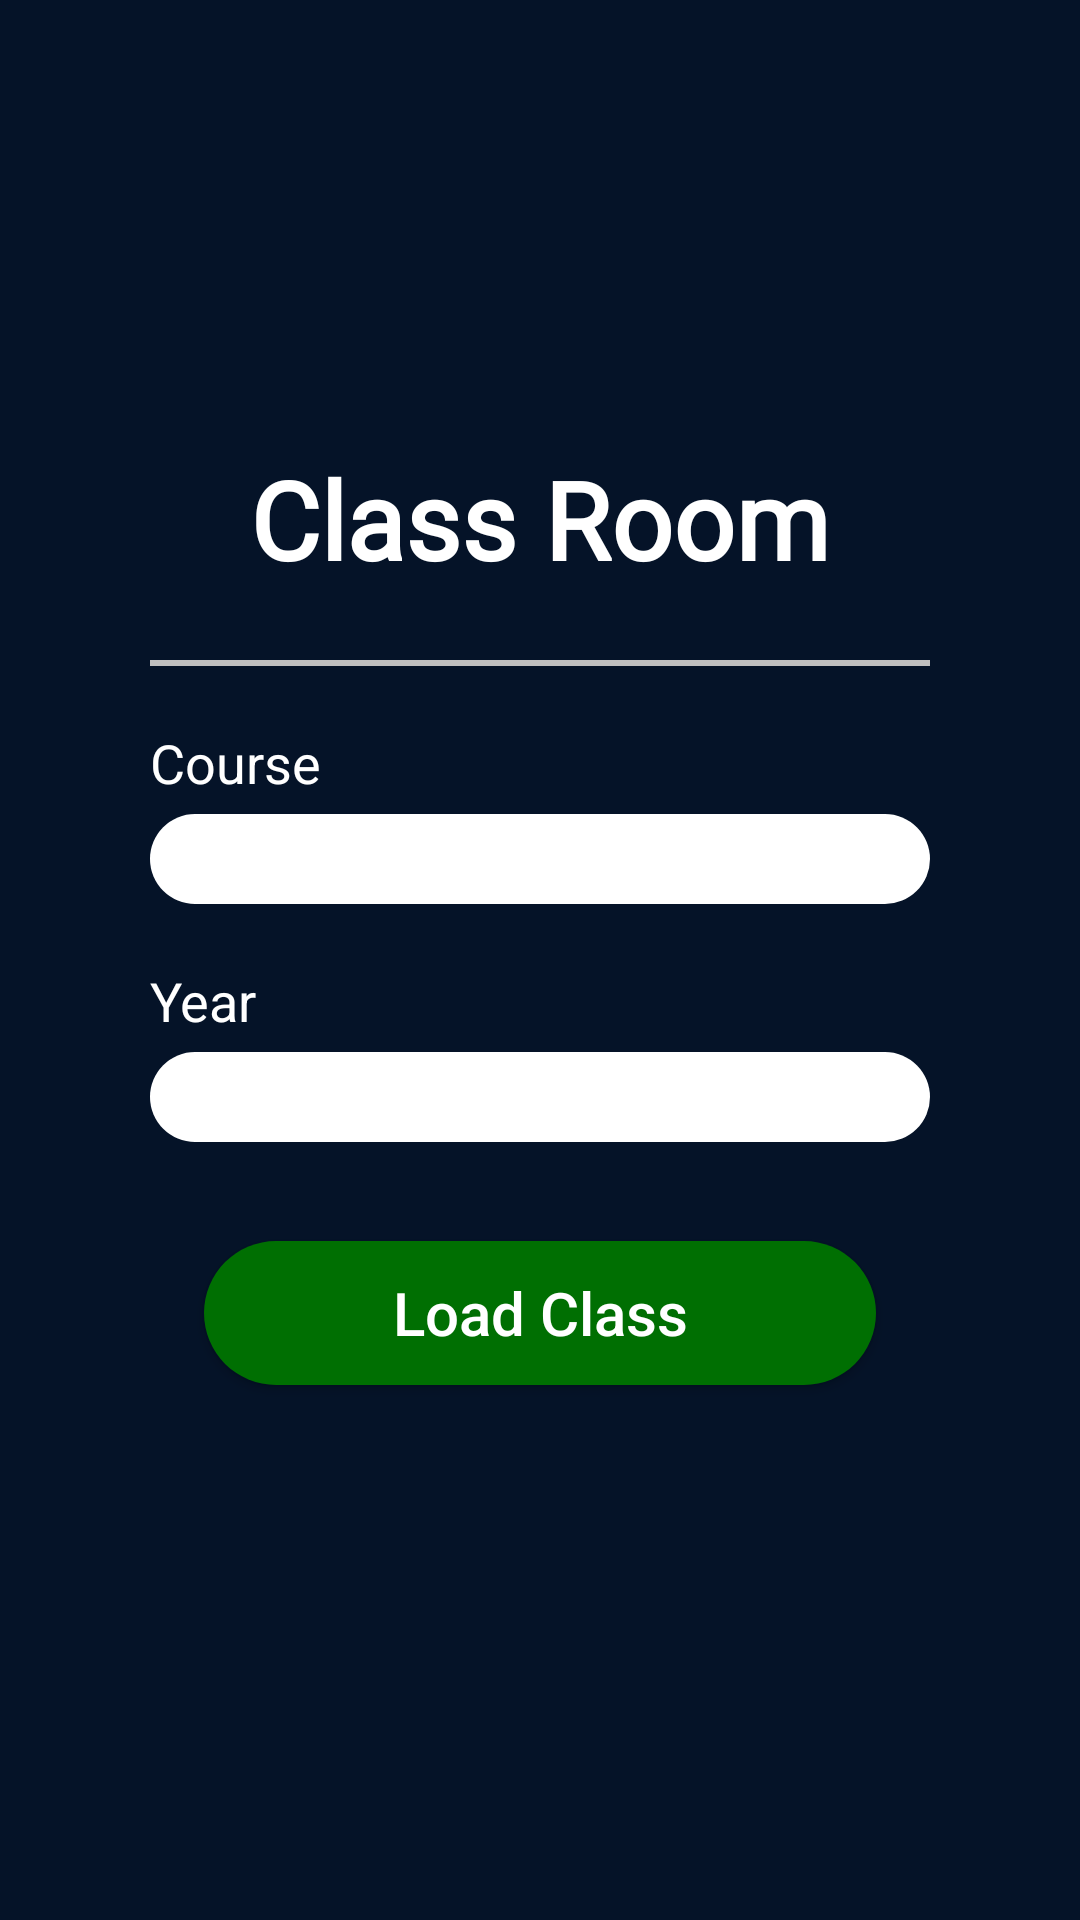

The Android layout XML behind this screen, and the referenced resources:
<!-- AndroidManifest.xml: application theme AppTheme -->
<!-- res/layout/activity_classroomheroku.xml -->
<?xml version="1.0" encoding="utf-8"?>
<androidx.constraintlayout.widget.ConstraintLayout xmlns:android="http://schemas.android.com/apk/res/android"
    xmlns:app="http://schemas.android.com/apk/res-auto"
    xmlns:tools="http://schemas.android.com/tools"
    android:layout_width="match_parent"
    android:layout_height="match_parent"
    android:background="@color/maincolor"
    tools:context=".clasroomheroku">

    <LinearLayout
        android:layout_width="match_parent"
        android:layout_marginHorizontal="50dp"
        android:layout_height="wrap_content"
        android:gravity="center"
        android:orientation="vertical"
        app:layout_constraintBottom_toBottomOf="parent"
        app:layout_constraintLeft_toLeftOf="parent"
        app:layout_constraintRight_toRightOf="parent"
        app:layout_constraintTop_toTopOf="parent">

        <TextView
            android:layout_width="match_parent"
            android:layout_height="wrap_content"
            android:layout_margin="3dp"
            android:fontFamily="@font/myrbold"
            android:text="Class Room"
            android:textAlignment="center"
            android:textColor="#fff"
            android:textSize="36sp"
            android:textStyle="bold" />

        <TableRow
            android:id="@+id/hr"
            android:layout_width="match_parent"
            android:layout_height="2dp"
            android:layout_marginVertical="20dp"
            android:background="#c0c0c0"></TableRow>

        <TextView
            android:layout_width="wrap_content"
            android:layout_height="wrap_content"
            android:layout_gravity="left"
            android:textSize="18sp"
            android:layout_marginBottom="5dp"
            android:gravity="left"
            android:text="Course"
            android:textColor="#fff" />

        <Spinner
            android:layout_width="match_parent"
            android:layout_height="30dp"

            android:background="@drawable/whitevback" />

        <TextView
            android:layout_width="wrap_content"
            android:layout_height="wrap_content"
            android:layout_gravity="left"
            android:textSize="18sp"
            android:layout_marginTop="20dp"
            android:layout_marginBottom="5dp"
            android:gravity="left"
            android:text="Year"
            android:textColor="#fff" />

        <Spinner
            android:layout_width="match_parent"
            android:layout_height="30dp"

            android:background="@drawable/whitevback" />

        <LinearLayout
            android:layout_width="match_parent"
            android:layout_height="wrap_content"
            android:layout_marginVertical="25dp"
            android:layout_marginHorizontal="10dp"
            android:orientation="horizontal">

            <Button
                android:layout_width="match_parent"
                android:layout_height="wrap_content"
                android:layout_margin="8dp"
                android:background="@drawable/greenback"
                android:padding="5dp"
                android:text="Load Class"
                android:textAlignment="center"
                android:textSize="20sp"
                android:textAllCaps="false"
                android:textColor="#fff"
                android:textStyle="normal" />

        </LinearLayout>
    </LinearLayout>
</androidx.constraintlayout.widget.ConstraintLayout>
<!-- resources referenced by this layout -->
<resources>
  <color name="maincolor">#051328</color>
  <!-- drawable greenback (drawable) -->
  <?xml version="1.0" encoding="utf-8"?>
  <selector xmlns:android="http://schemas.android.com/apk/res/android" xmlns:xsi="http://www.w3.org/2001/XMLSchema-instance" xsi:schemaLocation="http://schemas.android.com/apk/res/android ">
      <item>
          <shape android:shape="rectangle">
              <solid android:color="#006f02" />
              <corners android:radius="30dp" />
          </shape>
      </item>
  </selector>
  <!-- drawable whitevback (drawable) -->
  <?xml version="1.0" encoding="utf-8"?>
  <selector xmlns:android="http://schemas.android.com/apk/res/android">
      <item>
          <shape android:shape="rectangle">
              <solid android:color="#fff" />
              <corners android:radius="30dp" />
          </shape>
      </item>
  </selector>
  <style name="AppTheme" parent="Theme.AppCompat.Light.NoActionBar">
          
          <item name="colorPrimary">@color/colorPrimary</item>
          <item name="colorPrimaryDark">@color/colorPrimaryDark</item>
          <item name="colorAccent">@color/colorAccent</item>
          <item name="android:statusBarColor">@color/maincolor</item>
      </style>
  <color name="colorPrimary">#6200EE</color>
  <color name="colorPrimaryDark">#3700B3</color>
  <color name="colorAccent">#03DAC5</color>
</resources>
